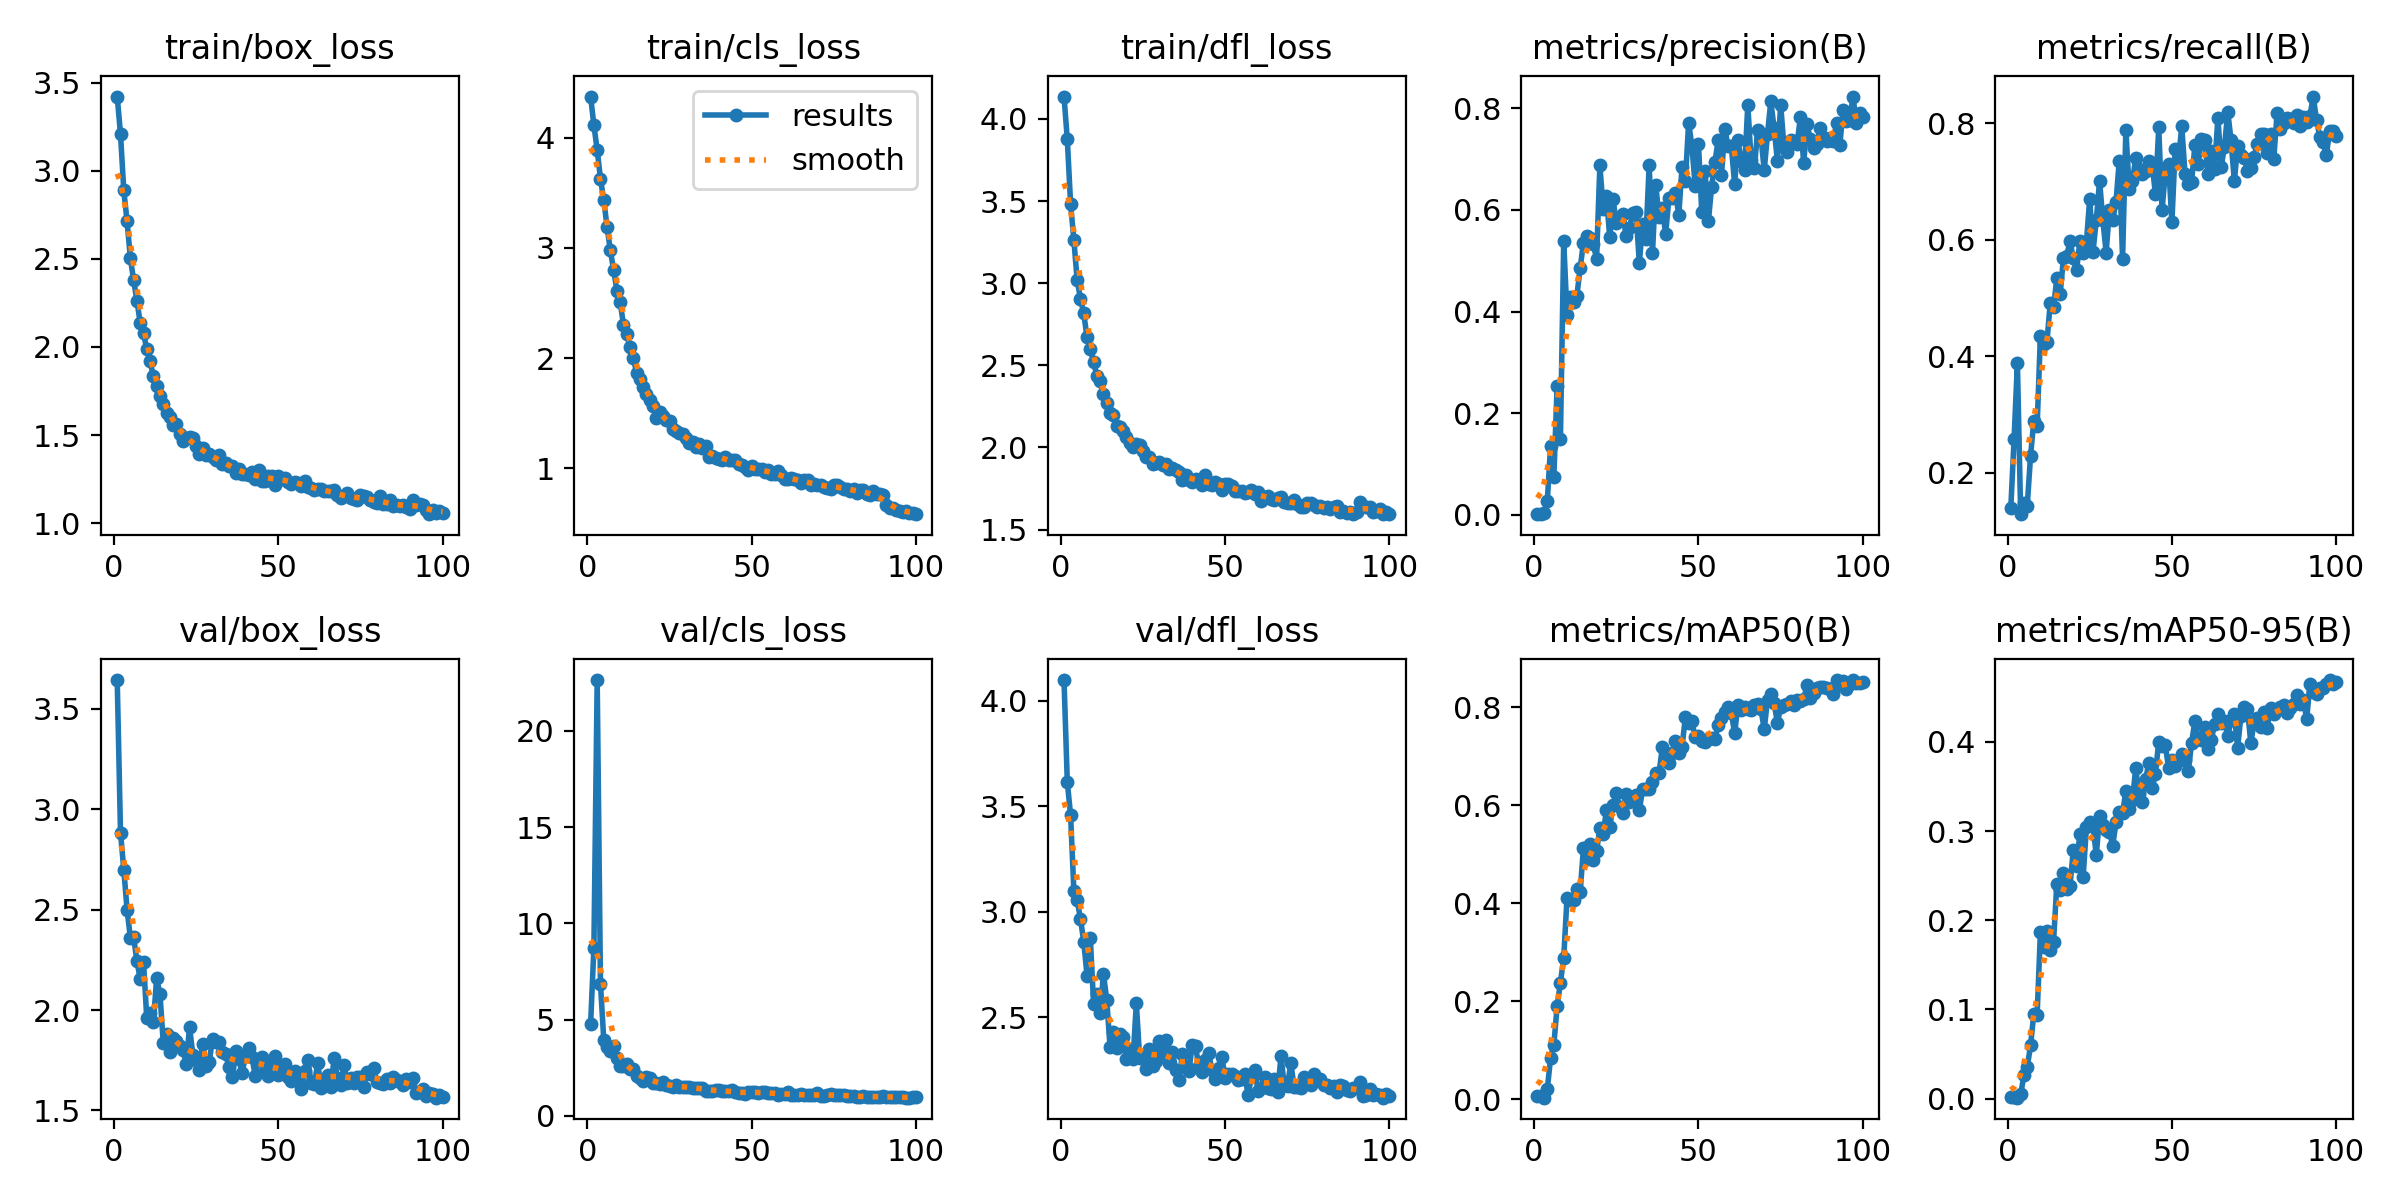

The file beside this chart, header and first rows:
epoch, time, train/box_loss, train/cls_loss, train/dfl_loss, metrics/precision(B), metrics/recall(B), metrics/mAP50(B), metrics/mAP50-95(B), val/box_loss, val/cls_loss, val/dfl_loss, lr/pg0, lr/pg1, lr/pg2
1, 421.7, 3.421, 4.374, 4.137, 0.00075, 0.1397, 0.00577, 0.00188, 3.643, 4.785, 4.099, 0.0003619, 0.0003619, 0.0003619
2, 3570, 3.208, 4.113, 3.877, 0.00182, 0.2583, 0.0071, 0.00146, 2.884, 8.741, 3.614, 0.000725, 0.000725, 0.000725
3, 4617, 2.888, 3.889, 3.484, 0.00233, 0.3882, 0.00337, 0.001, 2.699, 22.65, 3.458, 0.001081, 0.001081, 0.001081
4, 5089, 2.713, 3.628, 3.263, 0.02637, 0.1286, 0.02046, 0.00511, 2.5, 6.847, 3.098, 0.001078, 0.001078, 0.001078
5, 5573, 2.504, 3.434, 3.018, 0.1345, 0.1484, 0.08414, 0.02587, 2.36, 3.953, 3.056, 0.001067, 0.001067, 0.001067
6, 6024, 2.378, 3.193, 2.907, 0.07424, 0.1434, 0.1113, 0.03538, 2.362, 3.588, 2.966, 0.001056, 0.001056, 0.001056
7, 6463, 2.262, 2.976, 2.816, 0.2534, 0.2284, 0.19, 0.05952, 2.243, 3.386, 2.858, 0.001045, 0.001045, 0.001045
8, 6895, 2.135, 2.8, 2.671, 0.1487, 0.2892, 0.2382, 0.09531, 2.154, 3.608, 2.696, 0.001034, 0.001034, 0.001034
9, 7389, 2.078, 2.611, 2.601, 0.5385, 0.2794, 0.2887, 0.0934, 2.238, 3.012, 2.875, 0.001023, 0.001023, 0.001023
10, 7848, 1.986, 2.505, 2.518, 0.3934, 0.4353, 0.41, 0.1864, 1.958, 2.605, 2.561, 0.001012, 0.001012, 0.001012
11, 8309, 1.918, 2.3, 2.436, 0.4292, 0.4204, 0.4056, 0.1705, 1.984, 2.573, 2.608, 0.001001, 0.001001, 0.001001
12, 8769, 1.833, 2.214, 2.402, 0.419, 0.425, 0.4065, 0.1875, 1.94, 2.708, 2.521, 0.00099, 0.00099, 0.00099
13, 9230, 1.778, 2.097, 2.325, 0.4309, 0.4921, 0.4282, 0.1664, 2.159, 2.437, 2.704, 0.000979, 0.000979, 0.000979
14, 9686, 1.72, 2, 2.268, 0.4852, 0.4838, 0.4224, 0.1761, 2.079, 2.411, 2.582, 0.000968, 0.000968, 0.000968
15, 10145, 1.674, 1.867, 2.208, 0.5356, 0.5338, 0.5124, 0.2409, 1.838, 2.064, 2.359, 0.000957, 0.000957, 0.000957
16, 10603, 1.626, 1.811, 2.195, 0.5497, 0.5061, 0.4905, 0.2337, 1.883, 1.977, 2.431, 0.000946, 0.000946, 0.000946
17, 11069, 1.602, 1.737, 2.133, 0.5447, 0.568, 0.5208, 0.2528, 1.79, 1.788, 2.352, 0.000935, 0.000935, 0.000935
18, 11527, 1.559, 1.67, 2.122, 0.5321, 0.5715, 0.489, 0.2353, 1.863, 2.046, 2.421, 0.000924, 0.000924, 0.000924
19, 11990, 1.562, 1.622, 2.099, 0.5042, 0.5982, 0.5059, 0.238, 1.848, 1.951, 2.406, 0.000913, 0.000913, 0.000913
20, 12450, 1.504, 1.561, 2.062, 0.6883, 0.5682, 0.5526, 0.2785, 1.822, 1.712, 2.302, 0.000902, 0.000902, 0.000902
21, 12909, 1.469, 1.457, 2.028, 0.6019, 0.5474, 0.5404, 0.2611, 1.8, 1.723, 2.345, 0.000891, 0.000891, 0.000891
22, 13365, 1.482, 1.507, 2.002, 0.6268, 0.5972, 0.5908, 0.2969, 1.73, 1.674, 2.3, 0.00088, 0.00088, 0.00088
23, 13823, 1.489, 1.47, 2.021, 0.5462, 0.5779, 0.5554, 0.2488, 1.916, 1.768, 2.566, 0.000869, 0.000869, 0.000869
24, 14284, 1.481, 1.435, 2.013, 0.6216, 0.5953, 0.5994, 0.3042, 1.778, 1.61, 2.306, 0.000858, 0.000858, 0.000858
25, 14749, 1.436, 1.431, 1.981, 0.5737, 0.6705, 0.6245, 0.3102, 1.751, 1.533, 2.307, 0.000847, 0.000847, 0.000847
26, 15208, 1.391, 1.352, 1.941, 0.5861, 0.5796, 0.5962, 0.3055, 1.701, 1.504, 2.253, 0.000836, 0.000836, 0.000836
27, 15668, 1.425, 1.34, 1.942, 0.5915, 0.6333, 0.5843, 0.2731, 1.832, 1.603, 2.347, 0.000825, 0.000825, 0.000825
28, 16127, 1.386, 1.322, 1.898, 0.5495, 0.7014, 0.6225, 0.3165, 1.72, 1.514, 2.269, 0.000814, 0.000814, 0.000814
29, 16589, 1.39, 1.314, 1.906, 0.5647, 0.6338, 0.6072, 0.3065, 1.742, 1.481, 2.291, 0.000803, 0.000803, 0.000803
30, 17051, 1.375, 1.278, 1.912, 0.5939, 0.5782, 0.6134, 0.3014, 1.858, 1.485, 2.385, 0.000792, 0.000792, 0.000792
31, 17510, 1.356, 1.232, 1.891, 0.5964, 0.6517, 0.6209, 0.299, 1.84, 1.507, 2.332, 0.000781, 0.000781, 0.000781
32, 17978, 1.385, 1.234, 1.9, 0.4955, 0.6333, 0.5893, 0.2836, 1.84, 1.469, 2.391, 0.00077, 0.00077, 0.00077
33, 18440, 1.337, 1.19, 1.87, 0.5718, 0.6652, 0.6319, 0.3099, 1.791, 1.469, 2.284, 0.000759, 0.000759, 0.000759
34, 18901, 1.342, 1.219, 1.873, 0.5431, 0.7363, 0.6331, 0.3213, 1.78, 1.443, 2.334, 0.000748, 0.000748, 0.000748
35, 19359, 1.326, 1.185, 1.86, 0.6885, 0.5675, 0.6328, 0.3198, 1.715, 1.463, 2.251, 0.000737, 0.000737, 0.000737
36, 19819, 1.326, 1.203, 1.849, 0.5149, 0.7894, 0.6464, 0.3453, 1.666, 1.318, 2.203, 0.000726, 0.000726, 0.000726
37, 20277, 1.285, 1.101, 1.802, 0.6493, 0.6881, 0.6647, 0.3247, 1.798, 1.293, 2.322, 0.000715, 0.000715, 0.000715
38, 20735, 1.309, 1.108, 1.834, 0.5853, 0.7005, 0.6652, 0.3347, 1.755, 1.309, 2.267, 0.000704, 0.000704, 0.000704
39, 21192, 1.277, 1.093, 1.803, 0.6043, 0.7412, 0.7178, 0.3704, 1.687, 1.329, 2.242, 0.000693, 0.000693, 0.000693
40, 21656, 1.28, 1.079, 1.792, 0.5528, 0.7212, 0.689, 0.3412, 1.769, 1.329, 2.368, 0.000682, 0.000682, 0.000682
41, 22120, 1.274, 1.076, 1.81, 0.6227, 0.7126, 0.6854, 0.3328, 1.812, 1.3, 2.361, 0.000671, 0.000671, 0.000671
42, 22581, 1.29, 1.102, 1.799, 0.6234, 0.7177, 0.706, 0.3583, 1.764, 1.281, 2.267, 0.00066, 0.00066, 0.00066
43, 23043, 1.251, 1.075, 1.77, 0.6344, 0.7352, 0.7306, 0.3765, 1.671, 1.305, 2.24, 0.000649, 0.000649, 0.000649
44, 23502, 1.304, 1.078, 1.831, 0.59, 0.7299, 0.7061, 0.3483, 1.756, 1.341, 2.298, 0.000638, 0.000638, 0.000638
45, 23963, 1.237, 1.069, 1.778, 0.6845, 0.6782, 0.7188, 0.3645, 1.767, 1.216, 2.328, 0.000627, 0.000627, 0.000627
46, 24421, 1.241, 1.042, 1.773, 0.6564, 0.7931, 0.7792, 0.4002, 1.697, 1.186, 2.248, 0.000616, 0.000616, 0.000616
47, 24881, 1.267, 1.028, 1.791, 0.7715, 0.6508, 0.7675, 0.3954, 1.673, 1.166, 2.206, 0.0006051, 0.0006051, 0.0006051
48, 25343, 1.268, 1.009, 1.776, 0.7261, 0.7152, 0.7705, 0.3963, 1.734, 1.155, 2.259, 0.0005941, 0.0005941, 0.0005941
49, 25805, 1.217, 0.9821, 1.744, 0.647, 0.7306, 0.7381, 0.3708, 1.77, 1.236, 2.309, 0.0005831, 0.0005831, 0.0005831
50, 26263, 1.266, 1.02, 1.775, 0.7292, 0.63, 0.7408, 0.3803, 1.676, 1.258, 2.212, 0.0005721, 0.0005721, 0.0005721
51, 26726, 1.251, 0.9892, 1.778, 0.5956, 0.7566, 0.7316, 0.3725, 1.71, 1.245, 2.228, 0.0005611, 0.0005611, 0.0005611
52, 27187, 1.257, 0.9929, 1.763, 0.676, 0.7359, 0.7284, 0.3791, 1.73, 1.197, 2.231, 0.0005501, 0.0005501, 0.0005501
53, 27648, 1.236, 0.988, 1.736, 0.5774, 0.7952, 0.7355, 0.3866, 1.668, 1.236, 2.218, 0.0005391, 0.0005391, 0.0005391
54, 28107, 1.22, 0.9689, 1.734, 0.6462, 0.7133, 0.7374, 0.3793, 1.647, 1.235, 2.202, 0.0005281, 0.0005281, 0.0005281
55, 28566, 1.234, 0.9856, 1.736, 0.6941, 0.6958, 0.7351, 0.3674, 1.695, 1.167, 2.206, 0.0005171, 0.0005171, 0.0005171
56, 29034, 1.229, 0.9483, 1.72, 0.7383, 0.6996, 0.763, 0.3992, 1.68, 1.191, 2.228, 0.0005061, 0.0005061, 0.0005061
57, 29492, 1.212, 0.9444, 1.729, 0.6689, 0.7625, 0.7783, 0.4232, 1.606, 1.189, 2.129, 0.0004951, 0.0004951, 0.0004951
58, 29954, 1.238, 0.9696, 1.741, 0.7605, 0.7297, 0.7894, 0.4046, 1.699, 1.108, 2.216, 0.0004841, 0.0004841, 0.0004841
59, 30415, 1.206, 0.9385, 1.716, 0.7251, 0.7739, 0.7992, 0.4022, 1.751, 1.141, 2.251, 0.0004731, 0.0004731, 0.0004731
60, 30878, 1.202, 0.9027, 1.726, 0.7251, 0.771, 0.7875, 0.4164, 1.636, 1.151, 2.151, 0.0004621, 0.0004621, 0.0004621
... 40 more rows
